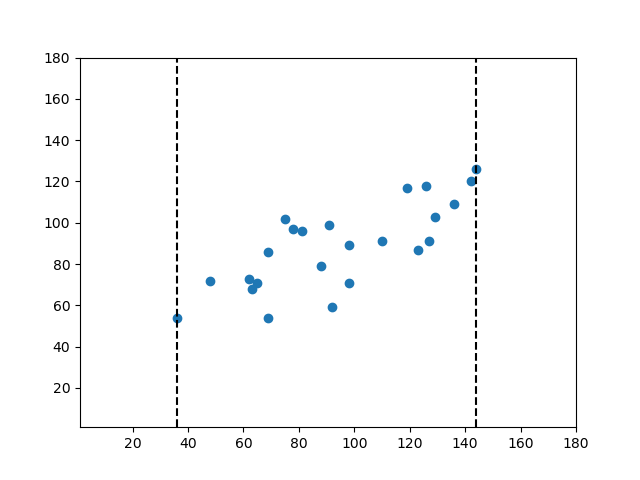

The data file committed next to this chart (first rows):
48.0, 72.0
36.0, 54.0
65.0, 71.0
69.0, 86.0
69.0, 54.0
78.0, 97.0
62.0, 73.0
75.0, 102.0
63.0, 68.0
92.0, 59.0
91.0, 99.0
81.0, 96.0
88.0, 79.0
98.0, 89.0
119.0, 117.0
98.0, 71.0
127.0, 91.0
126.0, 118.0
136.0, 109.0
110.0, 91.0
123.0, 87.0
144.0, 126.0
129.0, 103.0
142.0, 120.0
